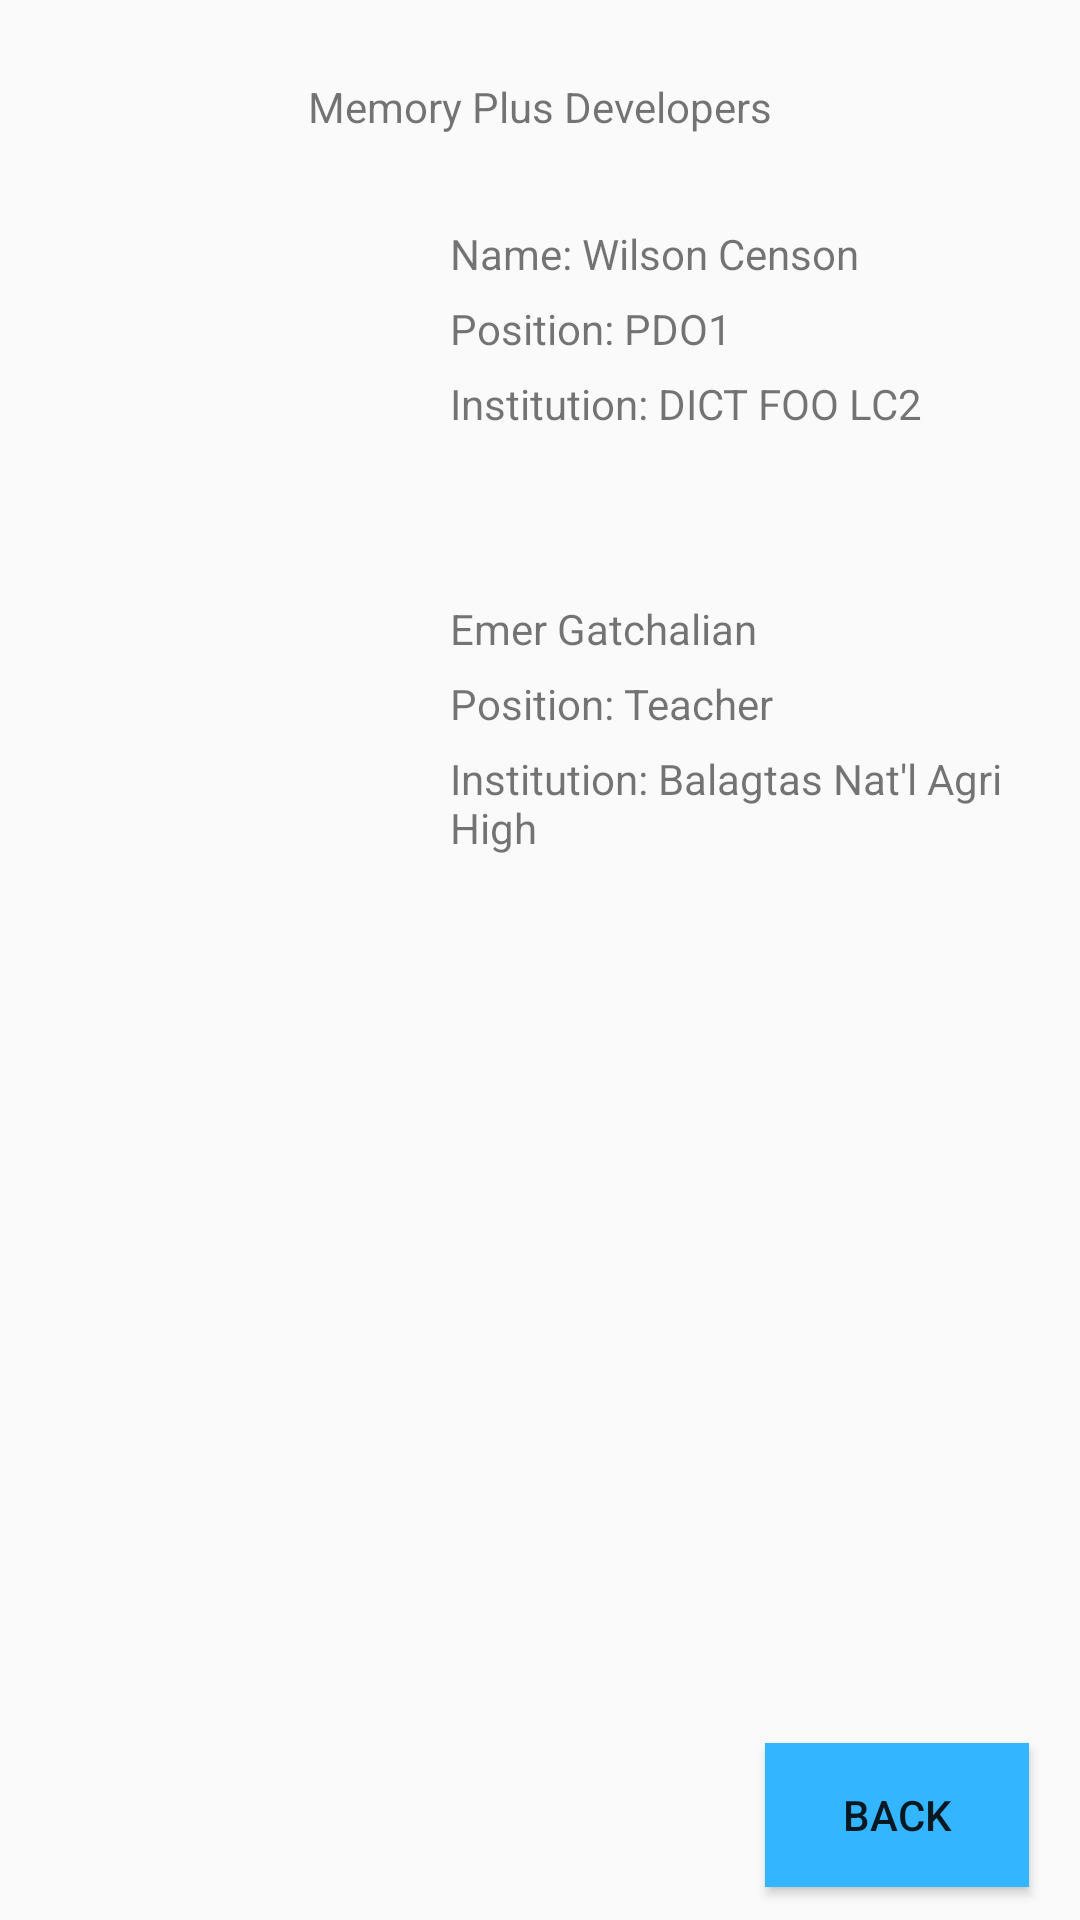

This screen was rendered from an Android layout file. Write that file and the resources it references.
<!-- AndroidManifest.xml: application theme AppTheme -->
<!-- res/layout/activity_main9.xml -->
<?xml version="1.0" encoding="utf-8"?>
<RelativeLayout xmlns:android="http://schemas.android.com/apk/res/android"
    xmlns:app="http://schemas.android.com/apk/res-auto"
    xmlns:tools="http://schemas.android.com/tools"
    android:layout_width="match_parent"
    android:layout_height="match_parent"
    tools:context="com.mobility.dictwilson.memoryplus.Main9Activity">

    <TextView
        android:id="@+id/textView18"
        android:layout_width="wrap_content"
        android:layout_height="wrap_content"
        android:layout_alignParentTop="true"
        android:layout_centerHorizontal="true"
        android:layout_marginTop="26dp"
        android:text="Memory Plus Developers" />

    <ImageView
        android:id="@+id/ken"
        android:layout_marginTop="75dp"
        android:layout_width="100dp"
        android:layout_height="100dp"
        android:layout_marginLeft="20dp"
        android:src="@drawable/ken" />

    <TextView
        android:id="@+id/textView19"
        android:layout_width="wrap_content"
        android:layout_height="wrap_content"
        android:layout_alignParentTop="true"
        android:layout_marginLeft="150dp"
        android:layout_marginTop="75dp"
        android:text="Name: Wilson Censon" />

    <TextView
        android:id="@+id/textView21"
        android:layout_width="wrap_content"
        android:layout_height="wrap_content"
        android:layout_alignParentTop="true"
        android:layout_marginLeft="150dp"
        android:layout_marginTop="100dp"
        android:text="Position: PDO1" />

    <TextView
        android:id="@+id/textView22"
        android:layout_width="wrap_content"
        android:layout_height="wrap_content"
        android:layout_alignParentTop="true"
        android:layout_marginLeft="150dp"
        android:layout_marginTop="125dp"
        android:text="Institution: DICT FOO LC2" />

    <ImageView
        android:id="@+id/emer"
        android:layout_marginTop="200dp"
        android:layout_marginLeft="20dp"
        android:layout_width="100dp"
        android:layout_height="100dp"
        android:src="@drawable/emer" />

    <TextView
        android:id="@+id/textView20"
        android:layout_width="wrap_content"
        android:layout_height="wrap_content"
        android:layout_alignParentTop="true"
        android:layout_marginLeft="150dp"
        android:layout_marginTop="200dp"
        android:text="Emer Gatchalian" />

    <TextView
        android:id="@+id/textView23"
        android:layout_width="wrap_content"
        android:layout_height="wrap_content"
        android:layout_alignParentTop="true"
        android:layout_marginLeft="150dp"
        android:layout_marginTop="225dp"
        android:text="Position: Teacher" />

    <TextView
        android:id="@+id/textView24"
        android:layout_width="wrap_content"
        android:layout_height="wrap_content"
        android:layout_alignParentTop="true"
        android:layout_marginLeft="150dp"
        android:layout_marginTop="250dp"
        android:text="Institution: Balagtas Nat'l Agri High" />

    <Button
        android:id="@+id/button24"
        android:layout_width="wrap_content"
        android:layout_height="wrap_content"
        android:layout_alignParentBottom="true"
        android:layout_alignParentEnd="true"
        android:layout_marginBottom="11dp"
        android:layout_marginEnd="17dp"
        android:background="@color/colorAccent"
        android:text="Back" />


</RelativeLayout>
<!-- resources referenced by this layout -->
<resources>
  <color name="colorAccent">#33B5FF</color>
  <style name="AppTheme" parent="Theme.AppCompat.Light.DarkActionBar">
          
          <item name="colorPrimary">@color/colorPrimary</item>
          <item name="colorPrimaryDark">@color/colorPrimaryDark</item>
          <item name="colorAccent">@color/colorAccent</item>
      </style>
  <color name="colorPrimary">#bdbdbd</color>
  <color name="colorPrimaryDark">#707070</color>
</resources>
